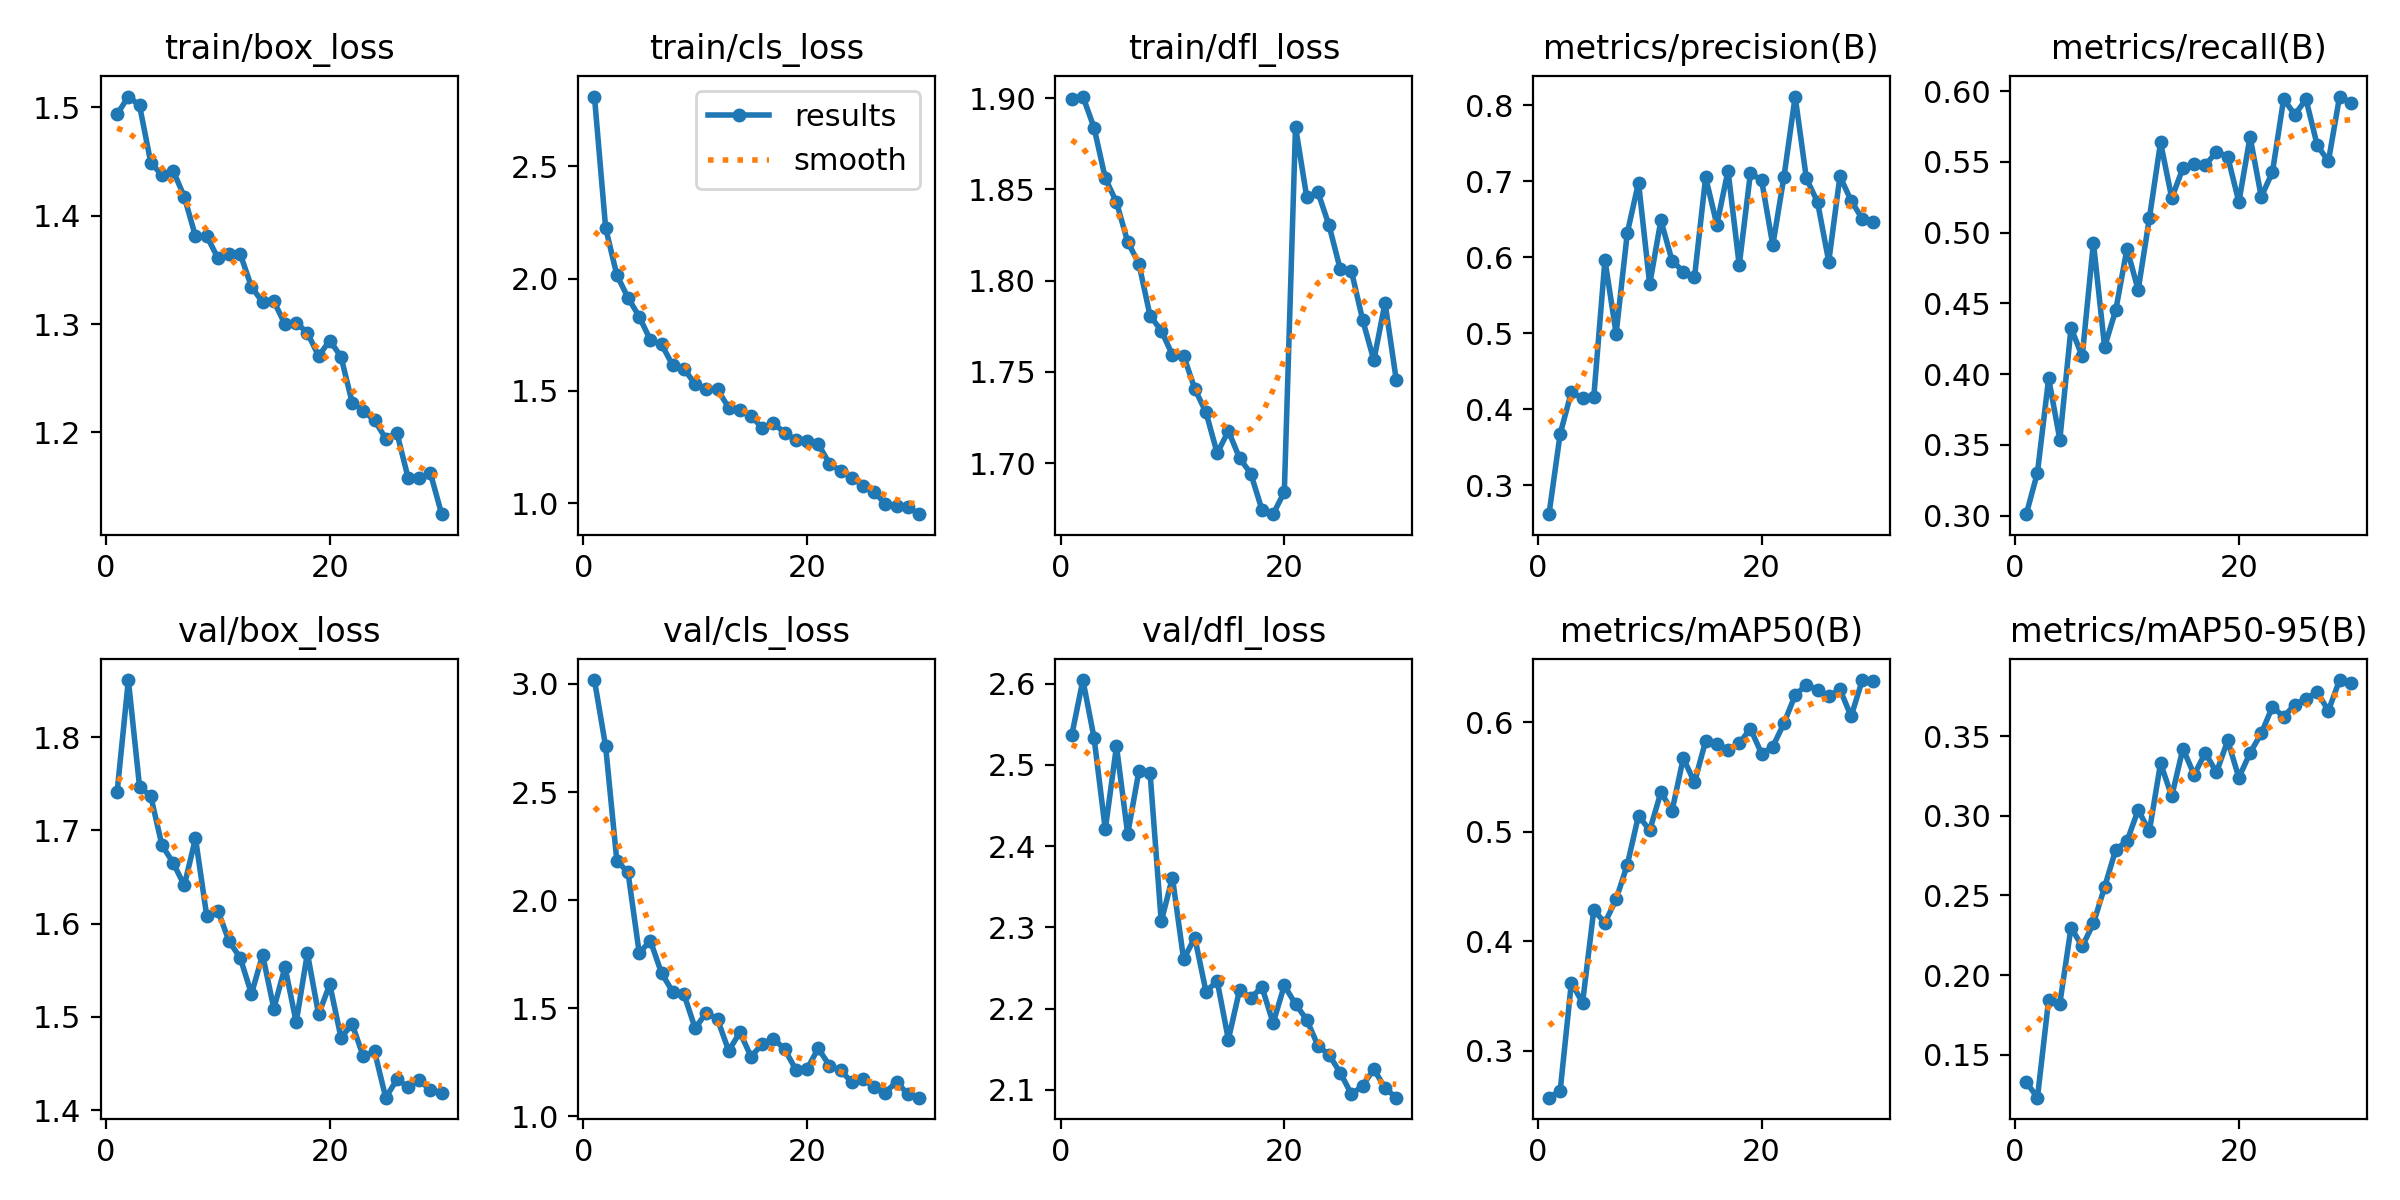

The data file committed next to this chart (first rows):
epoch, time, train/box_loss, train/cls_loss, train/dfl_loss, metrics/precision(B), metrics/recall(B), metrics/mAP50(B), metrics/mAP50-95(B), val/box_loss, val/cls_loss, val/dfl_loss, lr/pg0, lr/pg1, lr/pg2
1, 572.9, 1.494, 2.81, 1.899, 0.2617, 0.301, 0.2574, 0.1327, 1.742, 3.018, 2.536, 0.0004158, 0.0004158, 0.0004158
2, 1124, 1.51, 2.225, 1.901, 0.3676, 0.3304, 0.2637, 0.1229, 1.861, 2.711, 2.605, 0.000805, 0.000805, 0.000805
3, 1701, 1.502, 2.016, 1.884, 0.4225, 0.3971, 0.3624, 0.1846, 1.747, 2.183, 2.533, 0.001167, 0.001167, 0.001167
4, 2271, 1.449, 1.915, 1.856, 0.4143, 0.3537, 0.344, 0.1821, 1.737, 2.129, 2.421, 0.001126, 0.001126, 0.001126
5, 2884, 1.437, 1.831, 1.843, 0.4155, 0.4327, 0.4285, 0.2298, 1.684, 1.757, 2.523, 0.001085, 0.001085, 0.001085
6, 3508, 1.442, 1.726, 1.821, 0.5964, 0.4126, 0.4171, 0.218, 1.665, 1.812, 2.415, 0.001044, 0.001044, 0.001044
7, 4097, 1.417, 1.707, 1.809, 0.4996, 0.4929, 0.4385, 0.2324, 1.641, 1.662, 2.492, 0.001002, 0.001002, 0.001002
8, 4670, 1.381, 1.614, 1.781, 0.6322, 0.4193, 0.47, 0.2553, 1.692, 1.577, 2.491, 0.0009612, 0.0009612, 0.0009612
9, 5243, 1.381, 1.599, 1.773, 0.6984, 0.4454, 0.5149, 0.2789, 1.608, 1.565, 2.307, 0.00092, 0.00092, 0.00092
10, 5824, 1.361, 1.529, 1.759, 0.5645, 0.4886, 0.5013, 0.2842, 1.614, 1.408, 2.361, 0.0008787, 0.0008787, 0.0008787
11, 6406, 1.365, 1.509, 1.759, 0.6487, 0.4595, 0.5361, 0.3038, 1.581, 1.48, 2.261, 0.0008375, 0.0008375, 0.0008375
12, 6991, 1.365, 1.507, 1.741, 0.5954, 0.5101, 0.5193, 0.2904, 1.563, 1.449, 2.287, 0.0007962, 0.0007962, 0.0007962
13, 7653, 1.334, 1.425, 1.728, 0.5812, 0.5638, 0.5673, 0.3331, 1.525, 1.304, 2.221, 0.000755, 0.000755, 0.000755
14, 8242, 1.32, 1.417, 1.705, 0.5735, 0.5245, 0.5451, 0.3124, 1.566, 1.39, 2.234, 0.0007137, 0.0007137, 0.0007137
15, 8820, 1.321, 1.387, 1.718, 0.7054, 0.5457, 0.5831, 0.3423, 1.509, 1.276, 2.162, 0.0006725, 0.0006725, 0.0006725
16, 9410, 1.3, 1.336, 1.703, 0.643, 0.5486, 0.5802, 0.3259, 1.553, 1.337, 2.223, 0.0006312, 0.0006312, 0.0006312
17, 10022, 1.301, 1.356, 1.694, 0.714, 0.5476, 0.5751, 0.3396, 1.494, 1.36, 2.213, 0.00059, 0.00059, 0.00059
18, 10610, 1.292, 1.314, 1.675, 0.5896, 0.5572, 0.5807, 0.3273, 1.568, 1.311, 2.227, 0.0005487, 0.0005487, 0.0005487
19, 11278, 1.27, 1.281, 1.672, 0.7107, 0.5537, 0.5942, 0.3475, 1.503, 1.216, 2.182, 0.0005075, 0.0005075, 0.0005075
20, 11972, 1.285, 1.275, 1.684, 0.7015, 0.5216, 0.5713, 0.3241, 1.535, 1.22, 2.229, 0.0004662, 0.0004662, 0.0004662
21, 12559, 1.27, 1.263, 1.884, 0.6159, 0.5678, 0.5777, 0.3396, 1.478, 1.315, 2.205, 0.000425, 0.000425, 0.000425
22, 13108, 1.228, 1.177, 1.846, 0.7062, 0.5253, 0.5991, 0.3518, 1.492, 1.236, 2.186, 0.0003837, 0.0003837, 0.0003837
23, 13652, 1.22, 1.145, 1.849, 0.8117, 0.5429, 0.6249, 0.3686, 1.457, 1.213, 2.154, 0.0003425, 0.0003425, 0.0003425
24, 14194, 1.211, 1.114, 1.83, 0.7039, 0.5944, 0.6341, 0.3623, 1.463, 1.159, 2.143, 0.0003012, 0.0003012, 0.0003012
25, 14750, 1.194, 1.079, 1.806, 0.6727, 0.5834, 0.6298, 0.37, 1.413, 1.174, 2.121, 0.00026, 0.00026, 0.00026
26, 15300, 1.2, 1.05, 1.805, 0.5943, 0.5942, 0.6237, 0.3736, 1.433, 1.135, 2.095, 0.0002188, 0.0002188, 0.0002188
27, 15850, 1.158, 0.9977, 1.778, 0.7067, 0.5618, 0.6301, 0.3777, 1.425, 1.11, 2.105, 0.0001775, 0.0001775, 0.0001775
28, 16395, 1.158, 0.9881, 1.756, 0.6746, 0.5504, 0.6054, 0.3662, 1.432, 1.161, 2.126, 0.0001363, 0.0001363, 0.0001363
29, 16934, 1.162, 0.9837, 1.788, 0.6507, 0.5962, 0.6386, 0.3854, 1.421, 1.103, 2.102, 9.5e-05, 9.5e-05, 9.5e-05
30, 17477, 1.125, 0.9517, 1.746, 0.6458, 0.5919, 0.6377, 0.3836, 1.419, 1.087, 2.09, 5.375e-05, 5.375e-05, 5.375e-05
